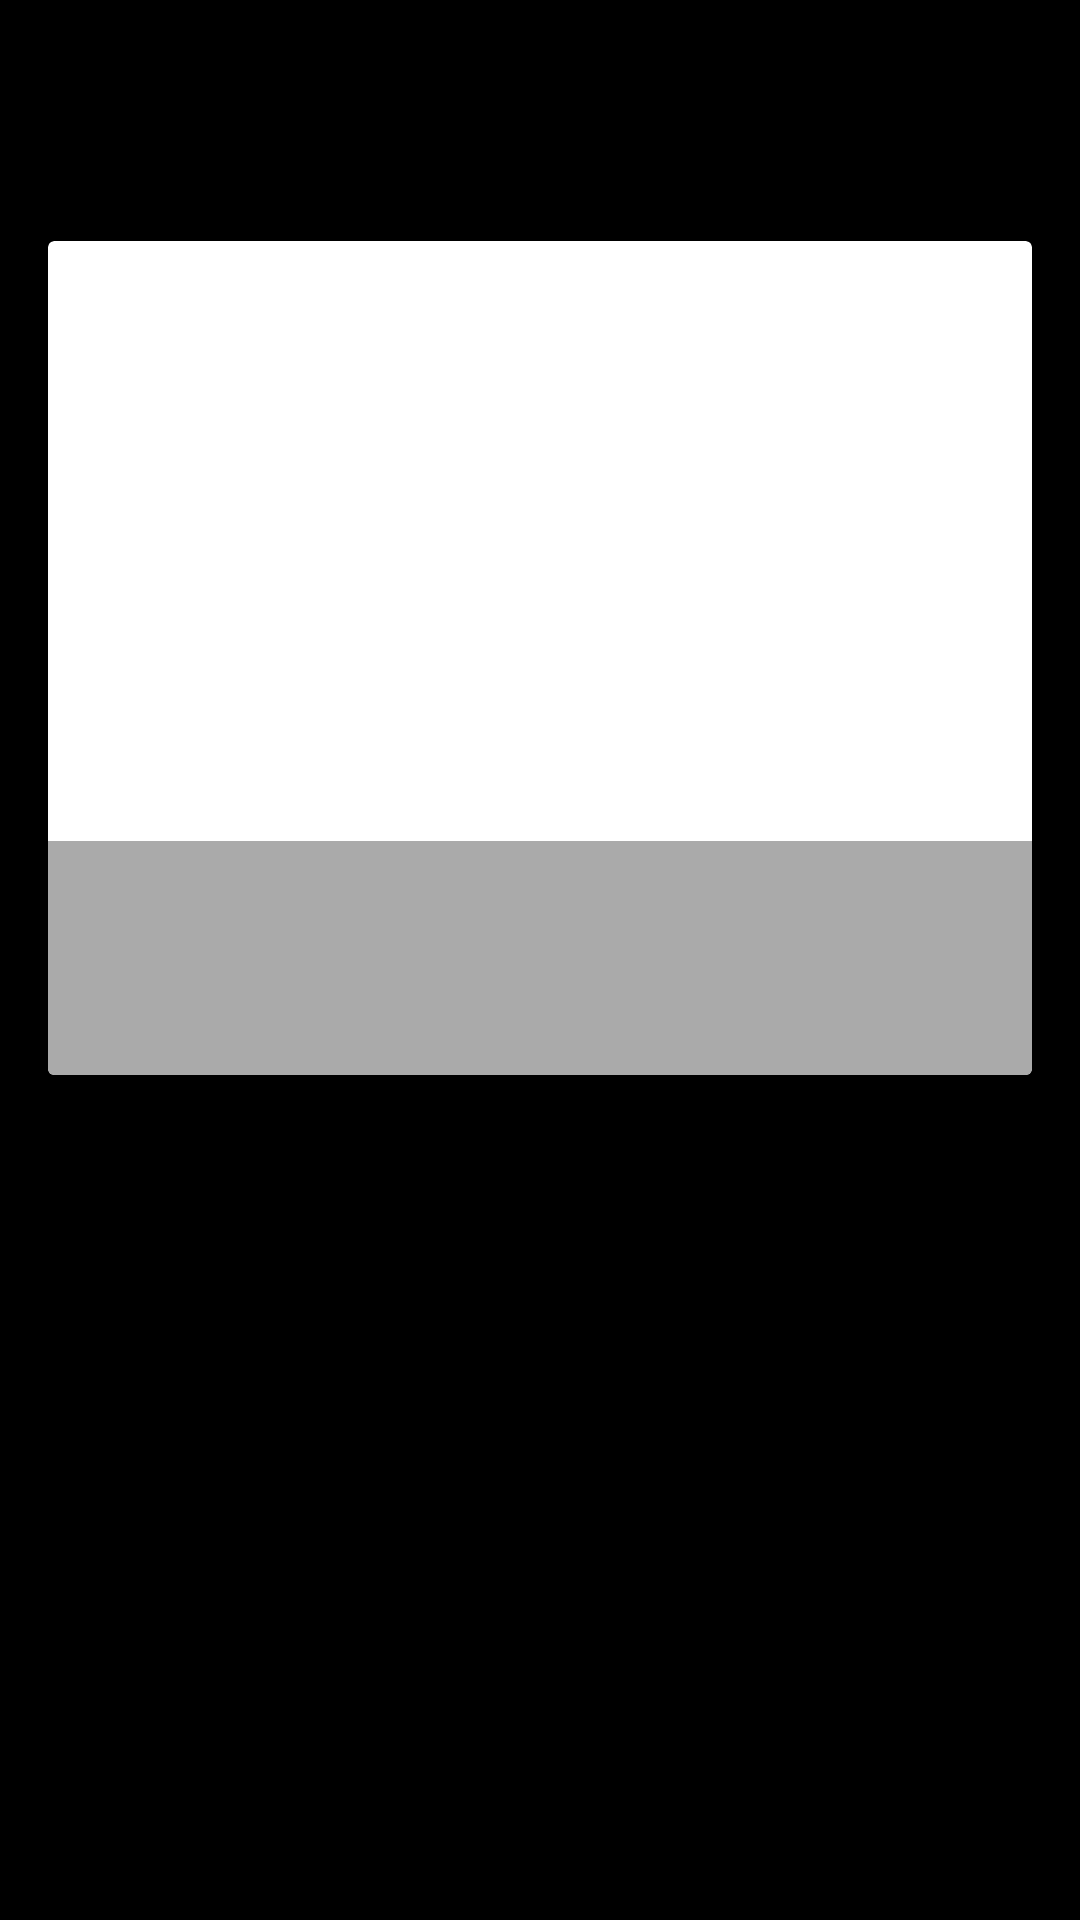

This screen was rendered from an Android layout file. Write that file and the resources it references.
<!-- AndroidManifest.xml: application theme Theme.SkylineApp -->
<!-- res/layout/activity_flights.xml -->
<LinearLayout xmlns:android="http://schemas.android.com/apk/res/android"
    xmlns:tools="http://schemas.android.com/tools"
    android:layout_width="match_parent"
    android:layout_height="match_parent"
    android:orientation="vertical"
    tools:context=".FlightsActivity"
    android:background="@color/black">


    <LinearLayout
        android:layout_width="match_parent"
        android:layout_height="wrap_content"
        android:orientation="vertical"
        android:padding="16dp">

        <TextView
            android:layout_width="match_parent"
            android:layout_height="wrap_content"
            android:text=""
            android:textColor="@android:color/white"
            android:textSize="24sp"
            android:textStyle="bold" />

    </LinearLayout>



    
    <androidx.cardview.widget.CardView
        android:id="@+id/flight1"
        android:layout_width="match_parent"
        android:layout_height="wrap_content"
        android:layout_margin="16dp">

        <LinearLayout
            android:layout_width="match_parent"
            android:layout_height="wrap_content"
            android:orientation="vertical">

            <ImageView
                android:layout_width="match_parent"
                android:layout_height="200dp"
                android:src="@drawable/logo_background" />

            <LinearLayout
                android:layout_width="match_parent"
                android:layout_height="wrap_content"
                android:orientation="vertical"
                android:background="@android:color/darker_gray"
                android:padding="16dp">

                <TextView
                    android:layout_width="match_parent"
                    android:layout_height="wrap_content"
                    android:text=""
                    android:textColor="@android:color/white"
                    android:textSize="18sp"
                    android:textStyle="bold" />

                <TextView
                    android:layout_width="match_parent"
                    android:layout_height="wrap_content"
                    android:text=""
                    android:textColor="@android:color/white"
                    android:textSize="16sp" />

            </LinearLayout>

        </LinearLayout>

    </androidx.cardview.widget.CardView>

    

    

    

    

</LinearLayout>
<!-- resources referenced by this layout -->
<resources>
  <color name="black">#FF000000</color>
  <style name="Theme.SkylineApp" parent="Base.Theme.SkylineApp" />
  <style name="Base.Theme.SkylineApp" parent="Theme.Material3.DayNight.NoActionBar">
          
          
      </style>
</resources>
